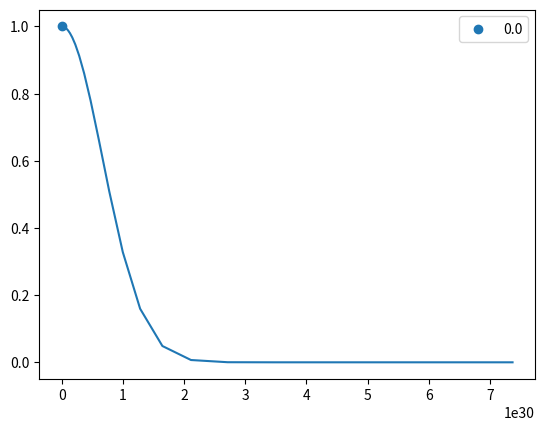

The matplotlib source for this figure:
import numpy as np
import matplotlib.pyplot as plt

G=6.67408e-11
M=1.989e30

rm=np.sqrt(2.133679072387218E-01**2+3.727310311768299E-01**2+5.058864779204983E-02**2)*1.496E+11
vm=np.sqrt(1.892057222101034E-02**2+1.513838055059527E-02**2 +4.995475648824679E-04**2)*1.7315E+6

alpha=np.linspace(0,3,300)

beta=vm**2/(rm**(1-alpha))

betabarra=G*M

proba=np.exp(-((betabarra-beta)**2/(2*np.var(beta))))

probaalpha=1/4

probafinal=probaalpha*proba
#plt.plot(alpha,beta)
plt.plot(beta,proba)
inmax=np.argmax(proba)
plt.scatter(beta[inmax],proba[inmax],label=str(alpha[inmax]))
plt.legend()
plt.show()
